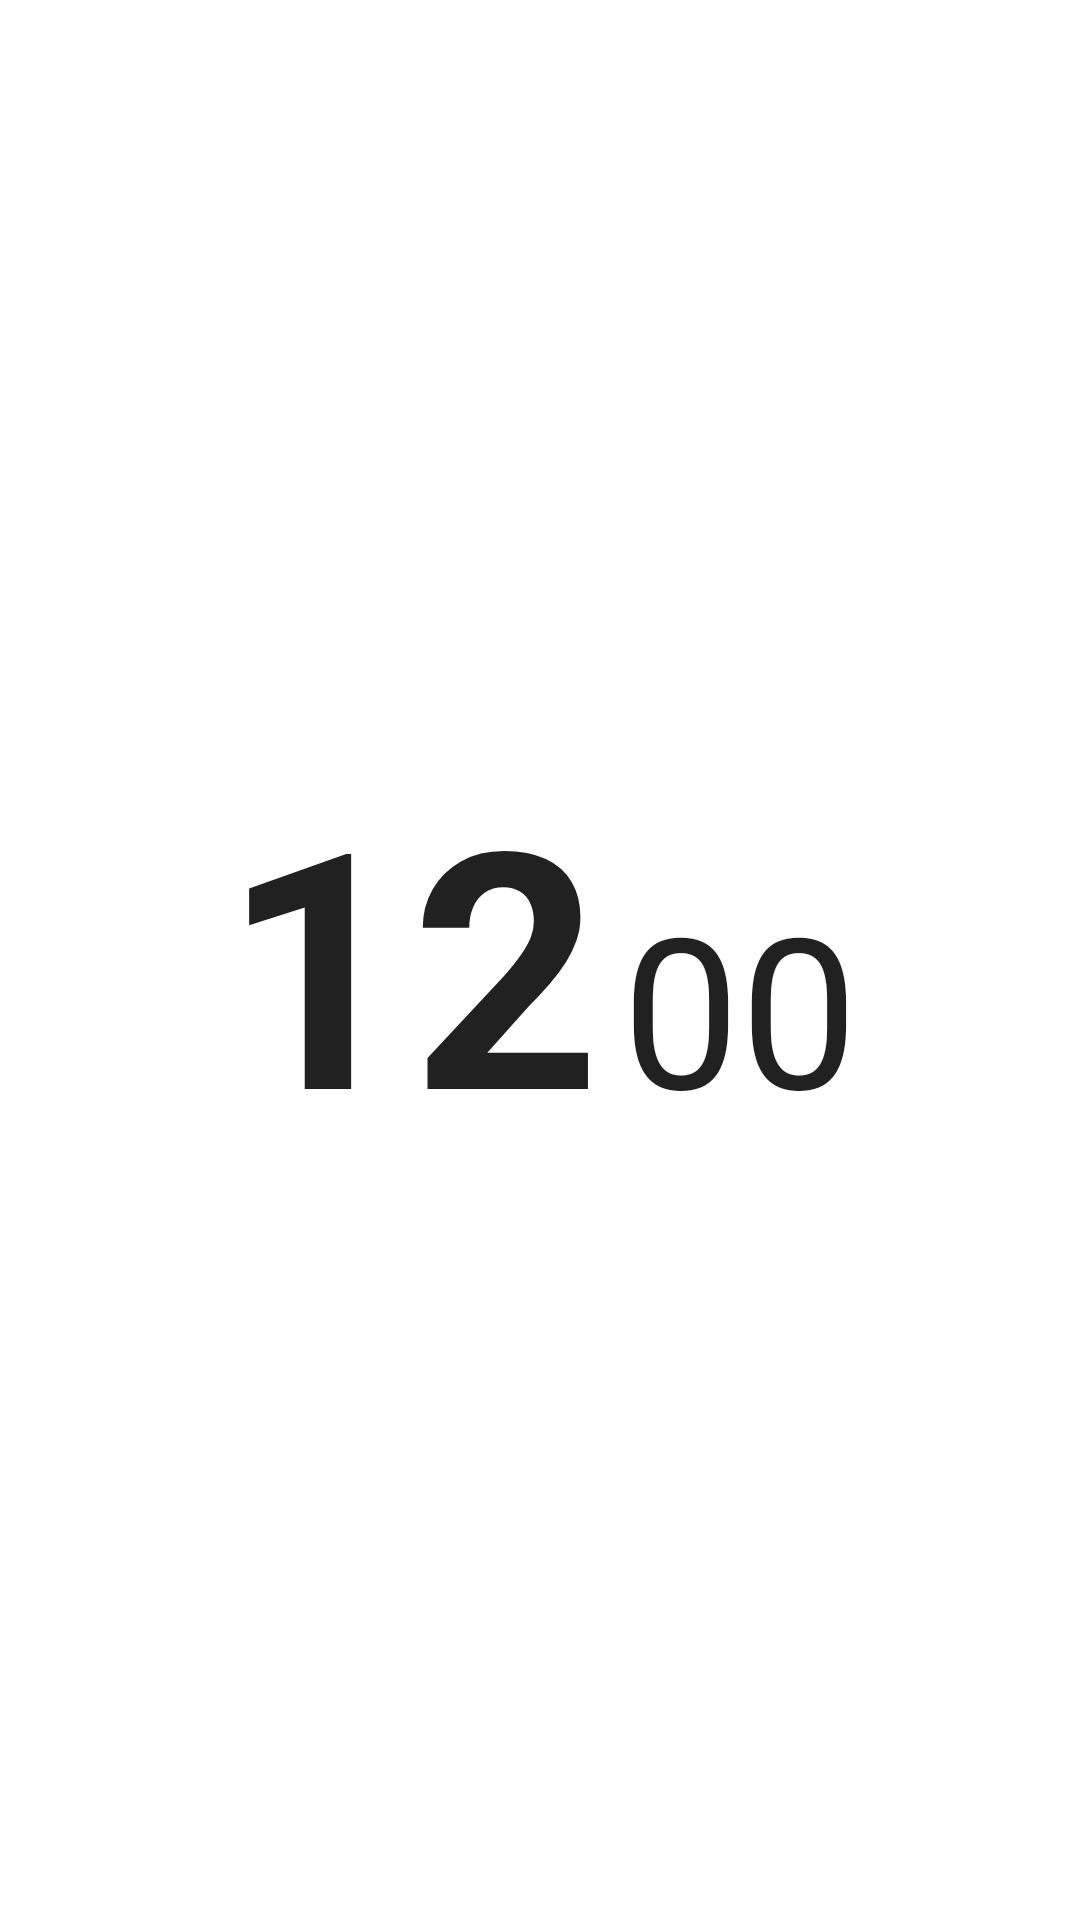

This screen was rendered from an Android layout file. Write that file and the resources it references.
<!-- AndroidManifest.xml: application theme AppTheme.Base -->
<!-- res/layout/clock_dot.xml -->
<?xml version="1.0" encoding="utf-8"?>
<RelativeLayout xmlns:android="http://schemas.android.com/apk/res/android"
    android:layout_width="match_parent" android:layout_height="match_parent">

    <LinearLayout
        android:id="@+id/dot_clock"
        android:layout_width="wrap_content"
        android:layout_height="wrap_content"
        android:layout_centerHorizontal="true"
        android:layout_centerVertical="true"
        android:orientation="horizontal">

        <TextClock
            android:id="@+id/c_dot_hh"
            android:layout_width="wrap_content"
            android:layout_height="wrap_content"
            android:layout_weight="1"
            android:format12Hour="hh"
            android:format24Hour="hh"
            android:textSize="110sp"
            android:textStyle="bold" />

        <TextClock
            android:id="@+id/c_dot_mm"
            android:layout_width="wrap_content"
            android:layout_height="wrap_content"
            android:layout_alignBottom="@+id/c_dot_hh"
            android:layout_marginBottom="7dp"
            android:layout_marginStart="7dp"
            android:layout_toEndOf="@+id/c_dot_hh"
            android:layout_weight="1"
            android:format12Hour="mm"
            android:format24Hour="mm"
            android:textSize="70sp" />
    </LinearLayout>

</RelativeLayout>
<!-- resources referenced by this layout -->
<resources>
  <style name="AppTheme.Base" parent="Theme.AppCompat.Light">
          <item name="colorPrimary">@color/colorPrimary</item>
          <item name="colorPrimaryDark">@color/colorPrimaryDark</item>
          <item name="colorAccent">@color/colorAccent</item>
          <item name="android:colorBackground">@color/colorPrimary</item>
          <item name="windowActionBar">false</item>
          <item name="windowNoTitle">true</item>
          <item name="android:windowTranslucentStatus">true</item>
      </style>
  <color name="colorPrimary">#ffffff</color>
  <color name="colorPrimaryDark">#eaeaea</color>
  <color name="colorAccent">@color/dot_blue</color>
  <color name="dot_blue">#3c85ed</color>
</resources>
